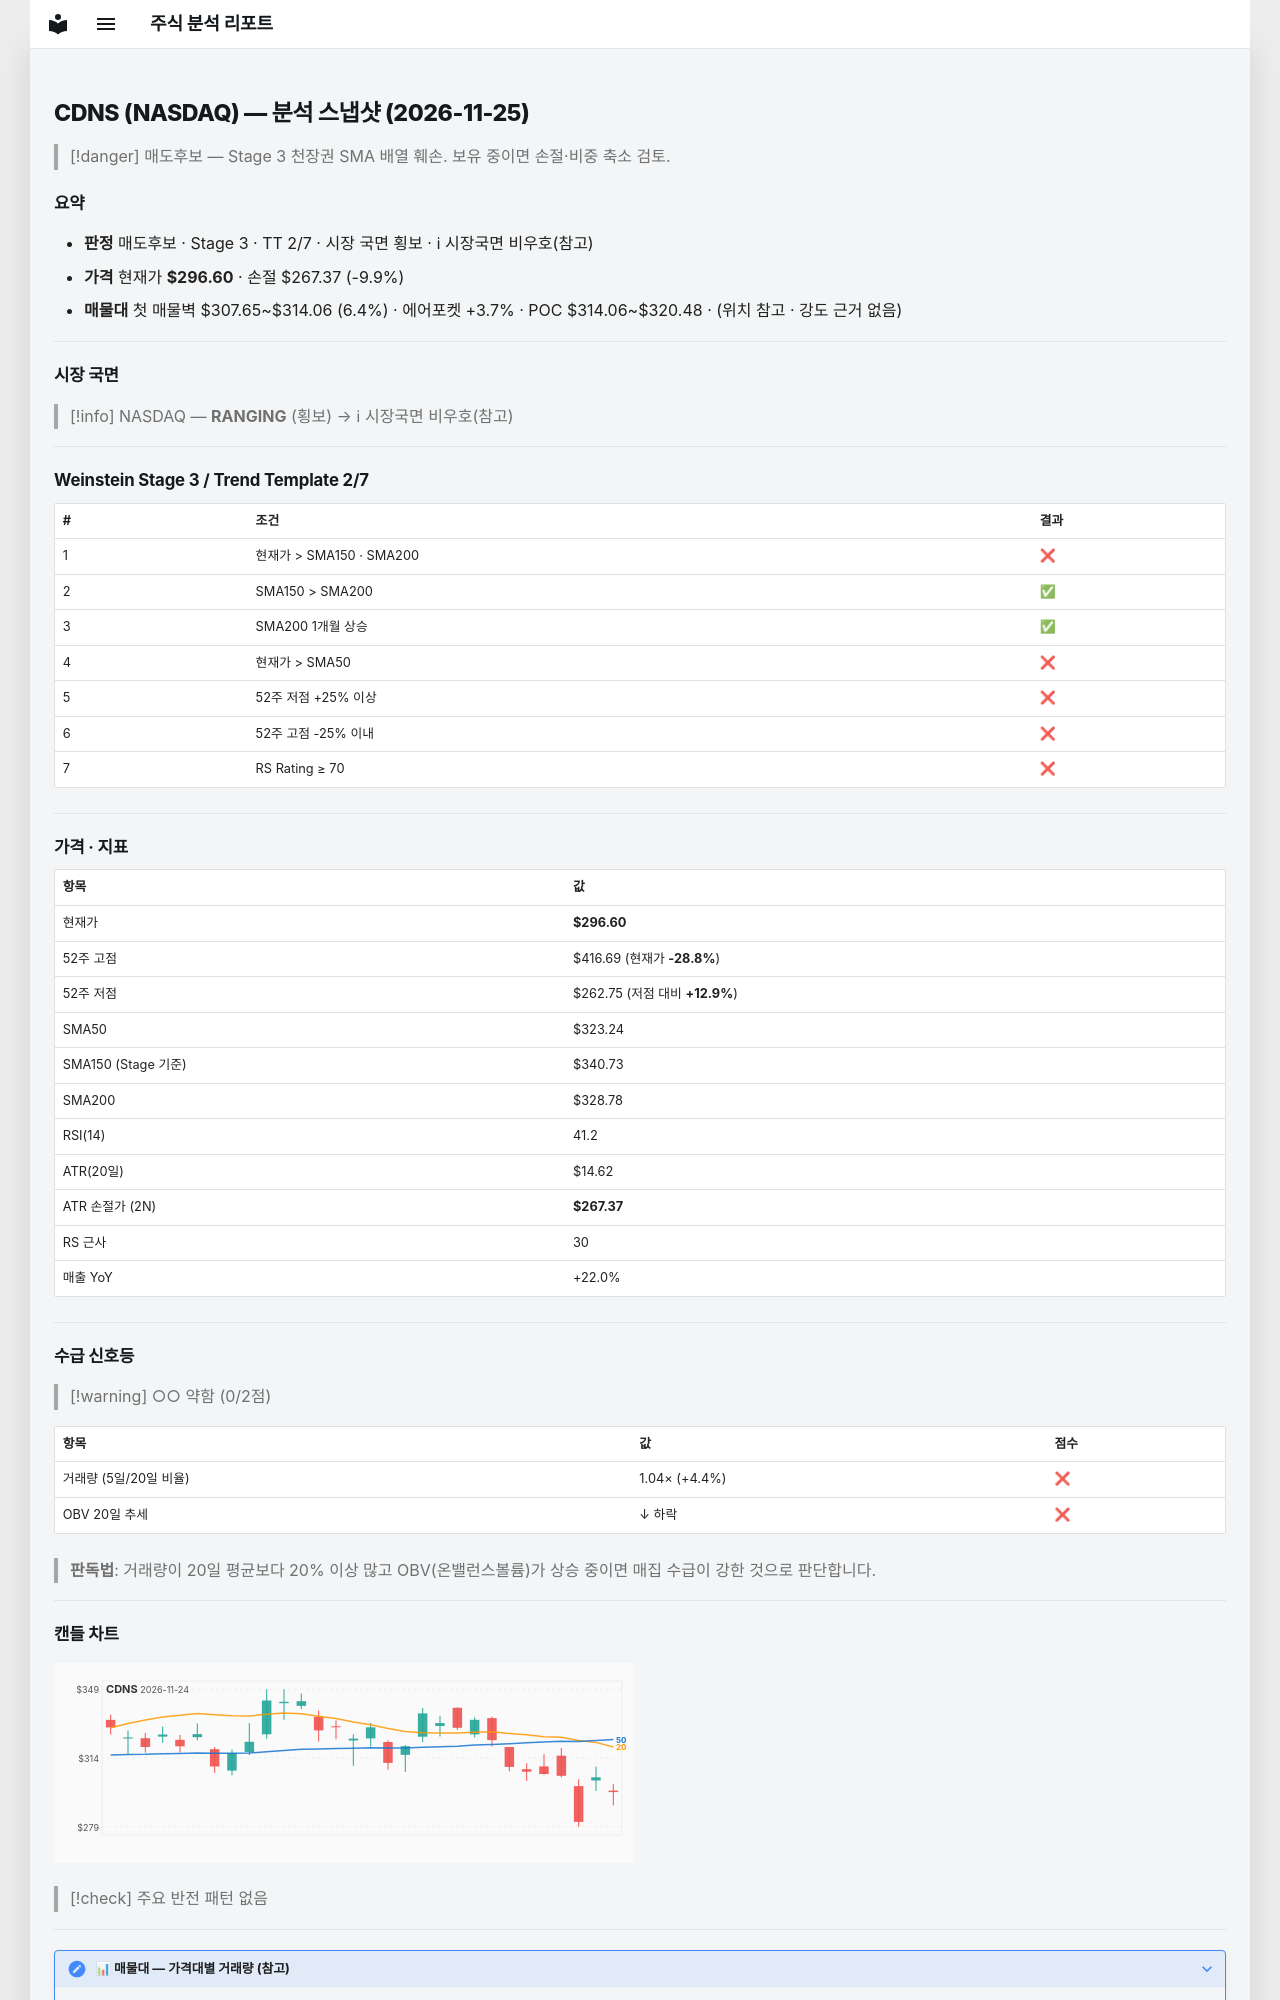

repository: soloandco/stock-reports · page: snapshots/CDNS-2026-11-25/index.html · generator: mkdocs

---
type: analysis-snapshot
title: CDNS 분석 스냅샷
ticker: CDNS
market: NASDAQ
created: 2026-11-25
updated: 2026-11-25
bar-date: 2026-11-24
verdict: 매도후보
real-rr: 4.11
sma50-gap-pct: -8.2
weekly-position: 저항대아래
weekly-overhead-price: 416.69
weekly-overhead-pct: 40.5
stage: 3
trend-template-score: 2
tt-max: 7
ma-set: sma-50-150-200
price: 296.6000061035156
stop-price: 267.3680043340396
market-regime: RANGING
supply-demand-score: 0/2
supply-demand-label: 약함
status: tracking
tags:
  - stock-agent
  - watchlist
  - CDNS
  - analysis
related:
  - "[[analysis-template]]"
---

# CDNS (NASDAQ) — 분석 스냅샷 (2026-11-25)

> [!danger] 매도후보 — Stage 3 천장권
> SMA 배열 훼손. 보유 중이면 손절·비중 축소 검토.

## 요약

- **판정** 매도후보 · Stage 3 · TT 2/7 · 시장 국면 횡보 · ℹ 시장국면 비우호(참고)
- **가격** 현재가 **$296.60** · 손절 $267.37 (-9.9%)
- **매물대** 첫 매물벽 $307.65~$314.06 (6.4%) · 에어포켓 +3.7% · POC $314.06~$320.48 · (위치 참고 · 강도 근거 없음)

---

## 시장 국면

> [!info] NASDAQ — **RANGING** (횡보) → ℹ 시장국면 비우호(참고)

---

## Weinstein Stage 3 / Trend Template 2/7

| # | 조건 | 결과 |
|---|------|------|
| 1 | 현재가 > SMA150 · SMA200 | ❌ |
| 2 | SMA150 > SMA200 | ✅ |
| 3 | SMA200 1개월 상승 | ✅ |
| 4 | 현재가 > SMA50 | ❌ |
| 5 | 52주 저점 +25% 이상 | ❌ |
| 6 | 52주 고점 -25% 이내 | ❌ |
| 7 | RS Rating ≥ 70 | ❌ |

---

## 가격 · 지표

| 항목 | 값 |
|------|---|
| 현재가 | **$296.60** |
| 52주 고점 | $416.69 (현재가 **-28.8%**) |
| 52주 저점 | $262.75 (저점 대비 **+12.9%**) |
| SMA50 | $323.24 |
| SMA150 (Stage 기준) | $340.73 |
| SMA200 | $328.78 |
| RSI(14) | 41.2 |
| ATR(20일) | $14.62 |
| ATR 손절가 (2N) | **$267.37** |
| RS 근사 | 30 |
| 매출 YoY | +22.0% |

---
## 수급 신호등

> [!warning] ○○ 약함 (0/2점)

| 항목 | 값 | 점수 |
|------|------|------|
| 거래량 (5일/20일 비율) | 1.04× (+4.4%) | ❌ |
| OBV 20일 추세 | ↓ 하락 | ❌ |

> **판독법**: 거래량이 20일 평균보다 20% 이상 많고 OBV(온밸런스볼륨)가 상승 중이면 매집 수급이 강한 것으로 판단합니다.

---
